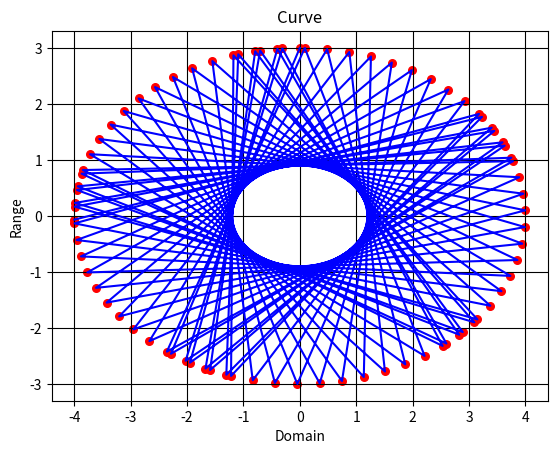

This chart was generated by the following Python code:
from matplotlib.image import pil_to_array

a = []
b = []

from matplotlib import pyplot as plt
import numpy as np
for i in range(81):
  a.append(4*np.sin(3.75*i))
  b.append(3*np.cos(3.75*i))


plt.scatter(a,b,label='Elipse',color='r',s=30,marker='o')

plt.plot(a,b, color='b')
plt.title('Curve')
plt.ylabel('Range')
plt.xlabel('Domain')
plt.grid(True, color='k')

plt.show()
